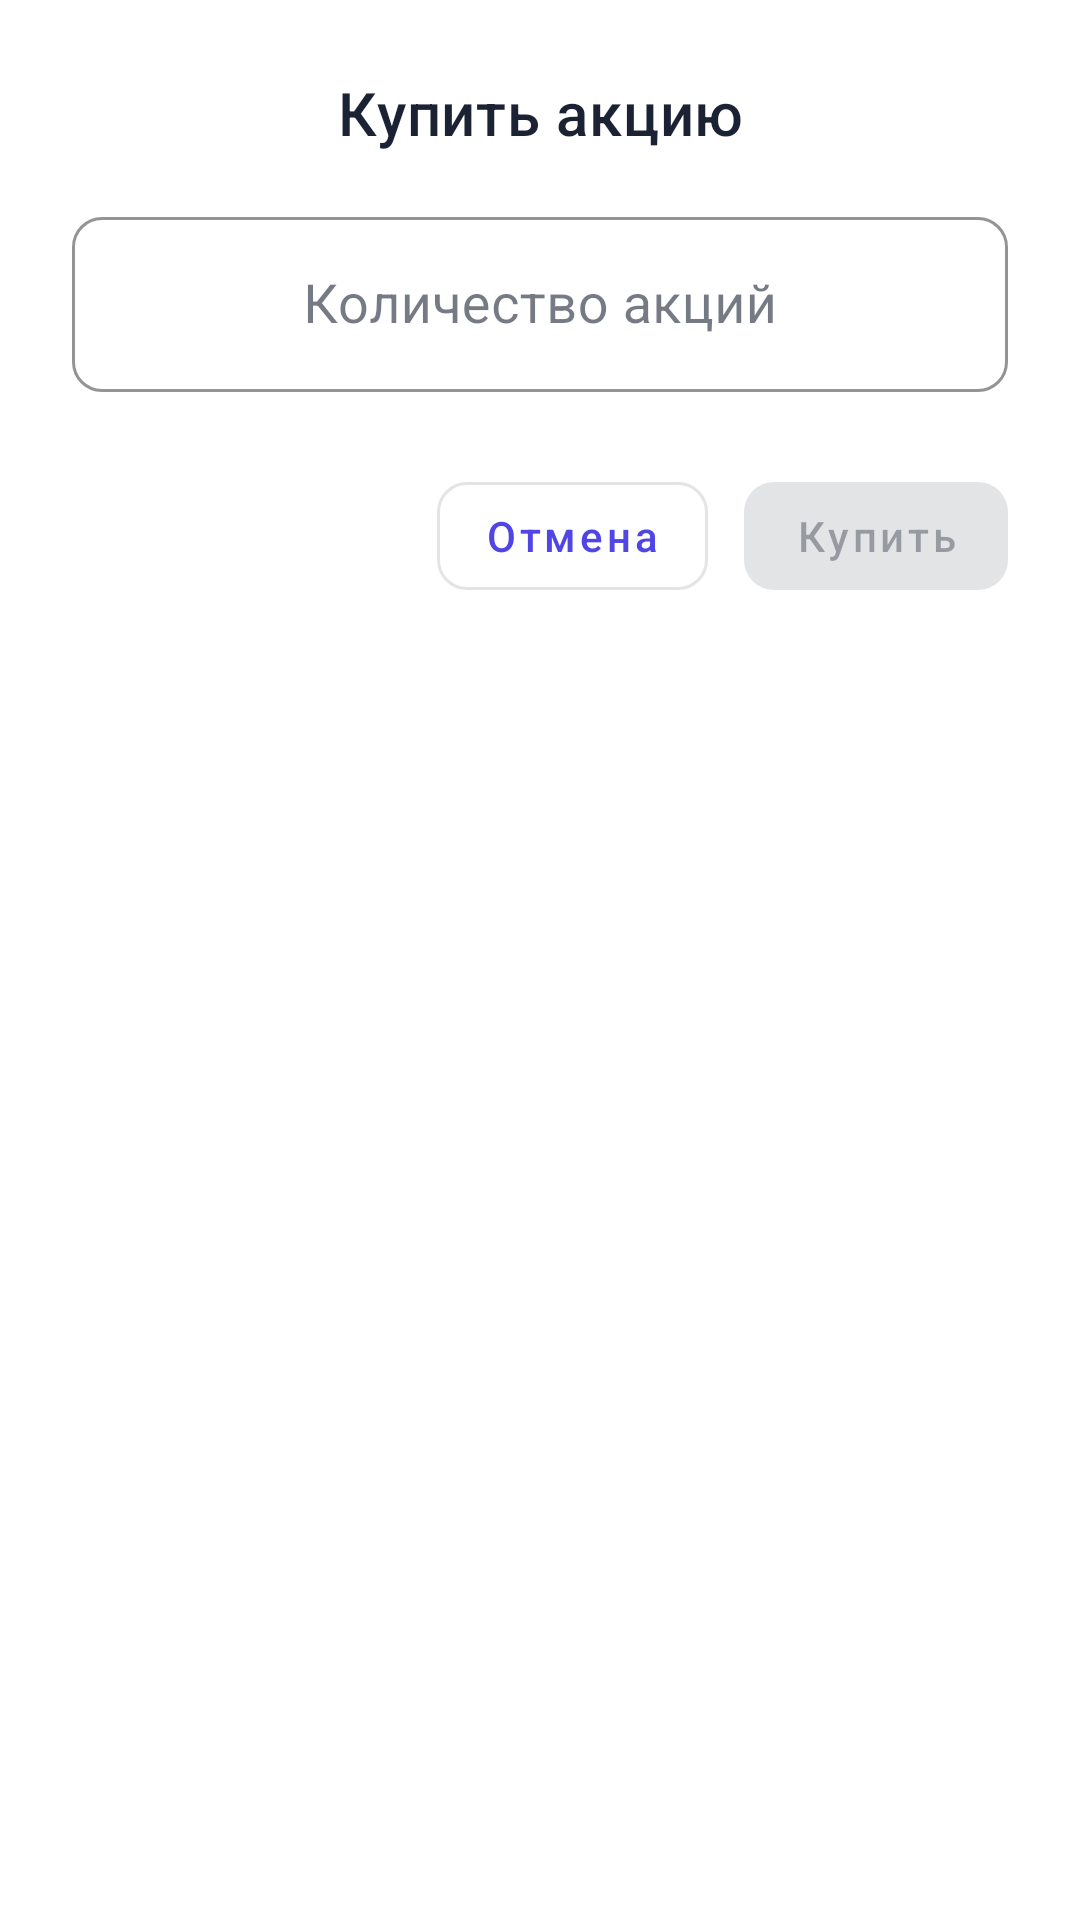

Reconstruct the res/layout file that produces this screen, plus the resources it refers to.
<!-- AndroidManifest.xml: application theme Theme.StockExchange -->
<!-- res/layout/fragment_buy_sell_dialog.xml -->
<?xml version="1.0" encoding="utf-8"?>
<LinearLayout xmlns:android="http://schemas.android.com/apk/res/android"
    xmlns:app="http://schemas.android.com/apk/res-auto"
    android:layout_width="match_parent"
    android:layout_height="wrap_content"
    android:orientation="vertical"
    android:padding="@dimen/space_xl"
    android:background="?attr/colorSurface">

    <TextView
        android:id="@+id/tvDialogTitle"
        android:layout_width="match_parent"
        android:layout_height="wrap_content"
        android:text="@string/dialog_buy_title"
        android:textAppearance="@style/TextAppearance.StockExchange.Headline"
        android:gravity="center"
        android:layout_marginBottom="@dimen/space_l" />

    <com.google.android.material.textfield.TextInputLayout
        style="@style/Widget.StockExchange.TextInputLayout"
        android:layout_width="match_parent"
        android:layout_height="wrap_content"
        android:hint="@string/dialog_quantity_hint"
        app:boxBackgroundMode="outline">

        <com.google.android.material.textfield.TextInputEditText
            android:id="@+id/etQuantity"
            android:layout_width="match_parent"
            android:layout_height="wrap_content"
            android:inputType="number"
            android:maxLength="5"
            android:gravity="center"
            android:textSize="18sp" />
    </com.google.android.material.textfield.TextInputLayout>

    <TextView
        android:id="@+id/tvTotalAmount"
        android:layout_width="match_parent"
        android:layout_height="wrap_content"
        android:layout_marginTop="@dimen/space_l"
        android:gravity="center"
        android:textAppearance="@style/TextAppearance.StockExchange.Title"
        android:textColor="@color/success"
        android:visibility="gone" />

    <LinearLayout
        android:layout_width="match_parent"
        android:layout_height="wrap_content"
        android:orientation="horizontal"
        android:layout_marginTop="@dimen/space_xl"
        android:gravity="end">

        <com.google.android.material.button.MaterialButton
            android:id="@+id/btnCancel"
            style="@style/Widget.StockExchange.Button.Outlined"
            android:layout_width="wrap_content"
            android:layout_height="wrap_content"
            android:text="@string/dialog_cancel" />

        <com.google.android.material.button.MaterialButton
            android:id="@+id/btnConfirm"
            style="@style/Widget.StockExchange.Button.Primary"
            android:layout_width="wrap_content"
            android:layout_height="wrap_content"
            android:layout_marginStart="@dimen/space_m"
            android:text="@string/dialog_buy"
            android:enabled="false" />
    </LinearLayout>
</LinearLayout>
<!-- resources referenced by this layout -->
<resources>
  <color name="success">#16A34A</color>
  <dimen name="space_l">16dp</dimen>
  <dimen name="space_m">12dp</dimen>
  <dimen name="space_xl">24dp</dimen>
  <string name="dialog_buy">Купить</string>
  <string name="dialog_buy_title">Купить акцию</string>
  <string name="dialog_cancel">Отмена</string>
  <string name="dialog_quantity_hint">Количество акций</string>
  <style name="TextAppearance.StockExchange.Headline" parent="TextAppearance.MaterialComponents.Headline6">
          <item name="android:textColor">?attr/colorOnSurface</item>
      </style>
  <style name="TextAppearance.StockExchange.Title" parent="TextAppearance.MaterialComponents.Subtitle1">
          <item name="android:textColor">?attr/colorOnSurface</item>
          <item name="android:textStyle">bold</item>
      </style>
  <style name="Widget.StockExchange.Button.Outlined" parent="Widget.MaterialComponents.Button.OutlinedButton">
          <item name="cornerRadius">@dimen/radius_s</item>
          <item name="android:minHeight">48dp</item>
          <item name="android:textAllCaps">false</item>
      </style>
  <style name="Widget.StockExchange.Button.Primary" parent="Widget.MaterialComponents.Button">
          <item name="cornerRadius">@dimen/radius_s</item>
          <item name="android:minHeight">48dp</item>
          <item name="android:textAllCaps">false</item>
      </style>
  <style name="Widget.StockExchange.TextInputLayout" parent="Widget.MaterialComponents.TextInputLayout.OutlinedBox">
          <item name="boxCornerRadiusTopStart">@dimen/radius_s</item>
          <item name="boxCornerRadiusTopEnd">@dimen/radius_s</item>
          <item name="boxCornerRadiusBottomStart">@dimen/radius_s</item>
          <item name="boxCornerRadiusBottomEnd">@dimen/radius_s</item>
          <item name="boxStrokeColor">?attr/colorPrimary</item>
          <item name="hintTextColor">@color/text_secondary</item>
      </style>
  <style name="Theme.StockExchange" parent="Theme.MaterialComponents.DayNight.NoActionBar">
          <item name="colorPrimary">@color/brand_primary</item>
          <item name="colorPrimaryVariant">@color/brand_primary_variant</item>
          <item name="colorOnPrimary">@android:color/white</item>
  
          <item name="colorSecondary">@color/brand_secondary</item>
          <item name="colorSecondaryVariant">@color/brand_secondary_variant</item>
          <item name="colorOnSecondary">@android:color/white</item>
  
          <item name="colorSurface">@color/surface_card</item>
          <item name="colorOnSurface">@color/text_primary</item>
  
          <item name="android:colorBackground">@color/surface_background</item>
          <item name="colorOnBackground">@color/text_primary</item>
  
          <item name="android:statusBarColor">@android:color/transparent</item>
          <item name="materialButtonStyle">@style/Widget.StockExchange.Button.Primary</item>
          <item name="materialCardViewStyle">@style/Widget.StockExchange.Card</item>
      </style>
  <dimen name="radius_s">10dp</dimen>
  <color name="text_secondary">#64748B</color>
  <color name="brand_primary">#4F46E5</color>
  <color name="brand_primary_variant">#3730A3</color>
  <color name="brand_secondary">#0EA5A6</color>
  <color name="brand_secondary_variant">#0B7A7B</color>
  <color name="surface_card">#FFFFFFFF</color>
  <color name="text_primary">#1A2233</color>
  <color name="surface_background">#F4F6FB</color>
  <style name="Widget.StockExchange.Card" parent="Widget.MaterialComponents.CardView">
          <item name="cardCornerRadius">@dimen/radius_m</item>
          <item name="cardElevation">3dp</item>
          <item name="cardUseCompatPadding">false</item>
      </style>
  <dimen name="radius_m">14dp</dimen>
</resources>
